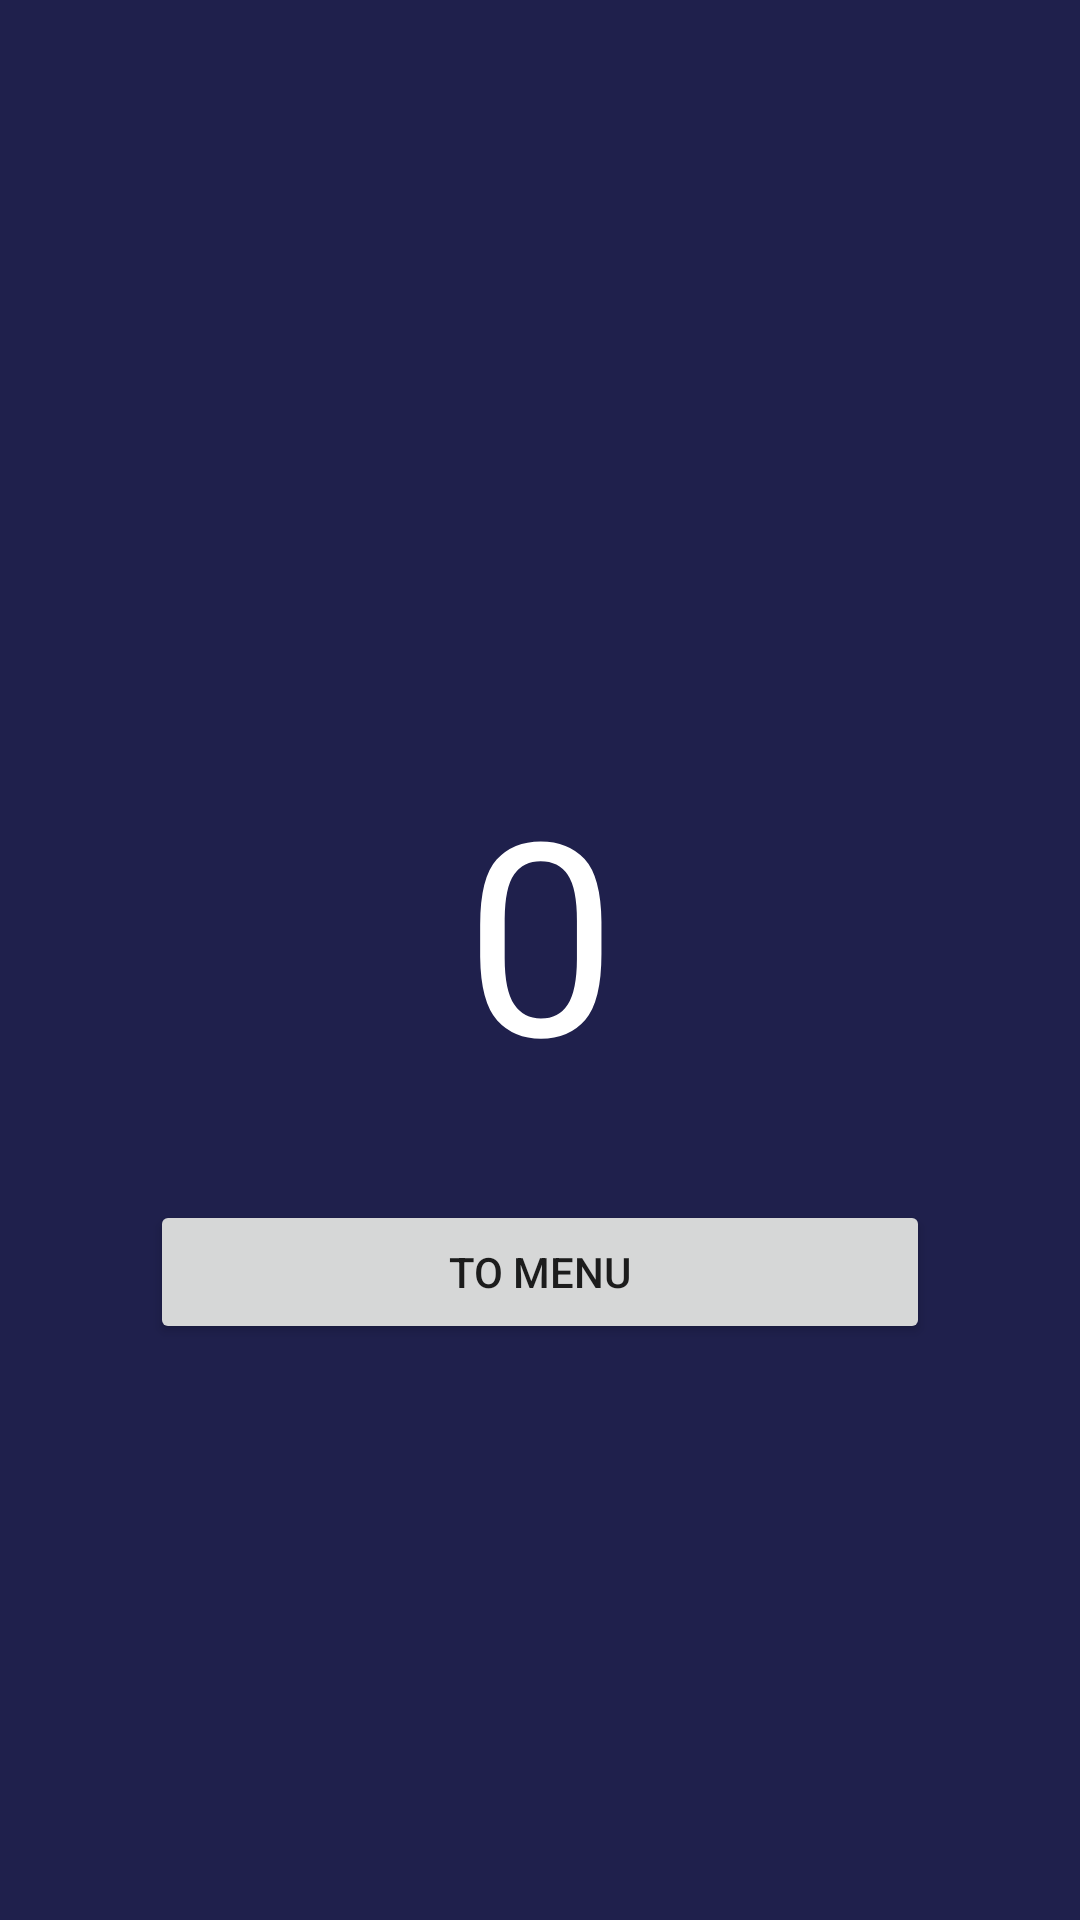

The Android layout XML behind this screen, and the referenced resources:
<!-- AndroidManifest.xml: application theme Theme.FasterSudoku -->
<!-- res/layout/activity_finish.xml -->
<?xml version="1.0" encoding="utf-8"?>
<LinearLayout xmlns:android="http://schemas.android.com/apk/res/android"
    xmlns:app="http://schemas.android.com/apk/res-auto"
    xmlns:tools="http://schemas.android.com/tools"
    android:layout_width="match_parent"
    android:layout_height="match_parent"
    android:background="@color/background_blue"
    android:orientation="vertical"
    tools:context=".FinishActivity">

    <Space
        android:layout_width="wrap_content"
        android:layout_height="250dp" />

    <TextView
        android:id="@+id/txtScore"
        android:layout_width="match_parent"
        android:layout_height="wrap_content"
        android:fontFamily="@font/northern_gardarika"
        android:gravity="center"
        android:text="0"
        android:textColor="@color/white"
        android:textSize="90sp" />

    <Space
        android:layout_width="match_parent"
        android:layout_height="30sp" />

    <LinearLayout
        android:layout_width="match_parent"
        android:layout_height="match_parent"
        android:orientation="horizontal"
        android:paddingStart="50dp"
        android:paddingEnd="50dp">

        <Button
            android:id="@+id/btnExitToMenu"
            android:layout_width="match_parent"
            android:layout_height="wrap_content"
            android:layout_weight="1"
            android:text="@string/to_menu" />
    </LinearLayout>
</LinearLayout>
<!-- resources referenced by this layout -->
<resources>
  <color name="background_blue">#FF1F204C</color>
  <color name="white">#FFFFFFFF</color>
  <string name="to_menu">To Menu</string>
  <style name="Theme.FasterSudoku" parent="Theme.MaterialComponents.DayNight.DarkActionBar">
          
          <item name="colorPrimary">@color/purple_500</item>
          <item name="colorPrimaryVariant">@color/purple_700</item>
          <item name="colorOnPrimary">@color/white</item>
          
          <item name="colorSecondary">@color/teal_200</item>
          <item name="colorSecondaryVariant">@color/teal_700</item>
          <item name="colorOnSecondary">@color/black</item>
          
          <item name="android:statusBarColor" tools:targetApi="l">?attr/colorPrimaryVariant</item>
          
      </style>
  <color name="purple_500">#FF6200EE</color>
  <color name="purple_700">#FF3700B3</color>
  <color name="teal_200">#FF03DAC5</color>
  <color name="teal_700">#FF018786</color>
  <color name="black">#FF000000</color>
</resources>
